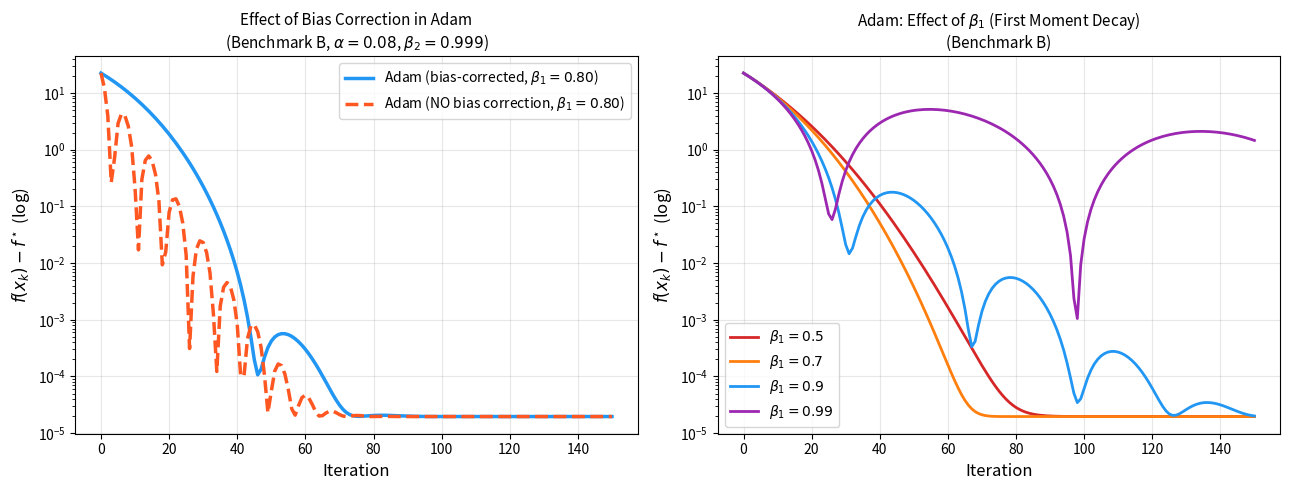

Write the Python code that produced this figure. (Note: this script raises an exception after producing the figure.)
#!/usr/bin/env python3
"""Pass 9 figures: Adam bias correction effect, RMSprop EMA analysis,
Nesterov momentum schedule comparison."""
import numpy as np
import matplotlib
matplotlib.use('Agg')
import matplotlib.pyplot as plt
from matplotlib.lines import Line2D

np.random.seed(42)

# Benchmarks
def bench_A_loss(theta, X, y):
    return 0.5 * np.mean((X @ theta - y)**2)

def bench_A_grad(theta, X, y):
    return X.T @ (X @ theta - y) / len(y)

def bench_B_loss(x):
    return (x[0]-1)**2 + 5*(x[1]-2)**2 + np.sin(x[0])

def bench_B_grad(x):
    return np.array([2*(x[0]-1) + np.cos(x[0]), 10*(x[1]-2)])

def bench_C_loss(x):
    return (1-x[0])**2 + 100*(x[1]-x[0]**2)**2

m = 1000
X_data = np.random.randn(m, 2)
theta_star = np.array([3.0, 4.0])
y_data = X_data @ theta_star + np.random.randn(m)
H_mat = X_data.T @ X_data / m
b_vec = X_data.T @ y_data / m
f_star_A = 0.5 * np.mean(y_data**2) - 0.5 * b_vec @ np.linalg.solve(H_mat, b_vec)

# ─── Figure 1: Adam bias correction effect ────────────────────────────────────
def adam_run(loss_fn, grad_fn, x0, alpha, beta1, beta2, eps, n_iters, bias_correct=True):
    x = x0.copy().astype(float)
    m_v = np.zeros_like(x); v_v = np.zeros_like(x)
    losses = [loss_fn(x)]
    for t in range(1, n_iters+1):
        g = grad_fn(x)
        m_v = beta1 * m_v + (1 - beta1) * g
        v_v = beta2 * v_v + (1 - beta2) * g**2
        if bias_correct:
            m_hat = m_v / (1 - beta1**t)
            v_hat = v_v / (1 - beta2**t)
        else:
            m_hat = m_v
            v_hat = v_v
        x = x - alpha * m_hat / (np.sqrt(v_hat) + eps)
        losses.append(loss_fn(x))
    return np.array(losses)

x0_B = np.array([-1.0, 4.0])
n_iters = 150
alpha_adam = 0.08

losses_adam_bc = adam_run(bench_B_loss, bench_B_grad, x0_B, alpha_adam, 0.80, 0.999, 1e-8, n_iters, True)
losses_adam_no = adam_run(bench_B_loss, bench_B_grad, x0_B, alpha_adam, 0.80, 0.999, 1e-8, n_iters, False)

# Adam with different beta1 values
beta1_vals = [0.5, 0.7, 0.9, 0.99]
colors_b1 = ['#d62728', '#ff7f0e', '#2196F3', '#9C27B0']
fig, axes = plt.subplots(1, 2, figsize=(13, 5))

ax = axes[0]
f_star_B = 0.7244
ax.semilogy(losses_adam_bc - f_star_B, color='#2196F3', linewidth=2.5,
            label='Adam (bias-corrected, $\\beta_1=0.80$)')
ax.semilogy(losses_adam_no - f_star_B, color='#FF5722', linewidth=2.5, linestyle='--',
            label='Adam (NO bias correction, $\\beta_1=0.80$)')
ax.set_xlabel('Iteration', fontsize=12)
ax.set_ylabel('$f(x_k) - f^\\star$ (log)', fontsize=12)
ax.set_title('Effect of Bias Correction in Adam\n(Benchmark B, $\\alpha=0.08$, $\\beta_2=0.999$)', fontsize=11)
ax.legend(fontsize=10)
ax.grid(True, alpha=0.3)

ax2 = axes[1]
for b1, col in zip(beta1_vals, colors_b1):
    losses_b1 = adam_run(bench_B_loss, bench_B_grad, x0_B, alpha_adam, b1, 0.999, 1e-8, n_iters, True)
    ax2.semilogy(losses_b1 - f_star_B, color=col, linewidth=2, label=f'$\\beta_1 = {b1}$')
ax2.set_xlabel('Iteration', fontsize=12)
ax2.set_ylabel('$f(x_k) - f^\\star$ (log)', fontsize=12)
ax2.set_title('Adam: Effect of $\\beta_1$ (First Moment Decay)\n(Benchmark B)', fontsize=11)
ax2.legend(fontsize=10)
ax2.grid(True, alpha=0.3)

plt.tight_layout()
plt.savefig('/home/user/optimisation/final_assignment/figures/adam_bias_correction.pdf',
            bbox_inches='tight', dpi=150)
plt.close()
print("Done: adam_bias_correction.pdf")

# ─── Figure 2: Nesterov vs Heavy Ball momentum schedule ──────────────────────
def heavy_ball_run(loss_fn, grad_fn, x0, alpha, beta, n_iters):
    x = x0.copy().astype(float)
    z = np.zeros_like(x)
    losses = [loss_fn(x)]
    for _ in range(n_iters):
        g = grad_fn(x)
        z = beta * z + alpha * g
        x = x - z
        losses.append(loss_fn(x))
    return np.array(losses)

def nesterov_run(loss_fn, grad_fn, x0, alpha, beta_max, n_iters):
    x = x0.copy().astype(float)
    z = np.zeros_like(x)
    losses = [loss_fn(x)]
    for k in range(1, n_iters+1):
        beta_k = min((k-1)/(k+2), beta_max)
        la = x + beta_k * z
        g = grad_fn(la)
        z = beta_k * z - alpha * g
        x = x + z
        losses.append(loss_fn(x))
    return np.array(losses)

# On Rosenbrock
x0_C = np.array([-1.0, 1.0])
n_iters = 150

fig, axes = plt.subplots(1, 3, figsize=(15, 5))

# Left: Rosenbrock – compare momentum strategies
ax = axes[0]
# GD
def gd_run(loss_fn, grad_fn, x0, alpha, n):
    x = x0.copy().astype(float)
    losses = [loss_fn(x)]
    for _ in range(n):
        x -= alpha * grad_fn(x)
        losses.append(loss_fn(x))
    return np.array(losses)

losses_gd_C = gd_run(bench_C_loss, lambda x: np.array([-2*(1-x[0]) - 400*x[0]*(x[1]-x[0]**2), 200*(x[1]-x[0]**2)]),
                      x0_C, 0.0012, n_iters)
losses_hb_C = heavy_ball_run(bench_C_loss, lambda x: np.array([-2*(1-x[0]) - 400*x[0]*(x[1]-x[0]**2), 200*(x[1]-x[0]**2)]),
                              x0_C, 0.0008, 0.86, n_iters)
losses_nes_C = nesterov_run(bench_C_loss, lambda x: np.array([-2*(1-x[0]) - 400*x[0]*(x[1]-x[0]**2), 200*(x[1]-x[0]**2)]),
                             x0_C, 0.0007, 0.90, n_iters)

ax.semilogy(losses_gd_C, '-', color='#2196F3', linewidth=2, label='GD ($\\alpha=0.0012$)')
ax.semilogy(losses_hb_C, '--', color='#FF5722', linewidth=2, label='Heavy Ball ($\\alpha=0.0008$, $\\beta=0.86$)')
ax.semilogy(losses_nes_C, '-', color='#4CAF50', linewidth=2.5, label='Nesterov ($\\alpha=0.0007$, $\\beta_{max}=0.90$)')
ax.set_xlabel('Iteration', fontsize=12)
ax.set_ylabel('$f(x_k)$ (log)', fontsize=12)
ax.set_title('GD vs Heavy Ball vs Nesterov\nRosenbrock ($f^\\star=0$)', fontsize=11)
ax.legend(fontsize=9)
ax.grid(True, alpha=0.3)

# Middle: momentum schedule beta_k for Nesterov
ax2 = axes[1]
k_arr = np.arange(1, 151)
beta_max_vals = [0.7, 0.85, 0.90, 0.95, 0.99]
cols_beta = ['#d62728', '#ff7f0e', '#4CAF50', '#2196F3', '#9C27B0']
for bmax, col in zip(beta_max_vals, cols_beta):
    betas = np.minimum((k_arr - 1)/(k_arr + 2), bmax)
    ax2.plot(k_arr, betas, color=col, linewidth=2, label=f'$\\beta_{{max}}={bmax}$')
ax2.axhline(1.0, color='gray', linestyle=':', linewidth=1)
ax2.set_xlabel('Iteration $k$', fontsize=12)
ax2.set_ylabel('Momentum $\\beta_k = \\min\\left(\\frac{k-1}{k+2}, \\beta_{max}\\right)$', fontsize=12)
ax2.set_title("Nesterov's Adaptive Momentum Schedule\n$\\beta_k = \\min((k-1)/(k+2),\\, \\beta_{max})$", fontsize=11)
ax2.legend(fontsize=9)
ax2.grid(True, alpha=0.3)
ax2.set_ylim(0, 1.05)

# Right: effect of beta_max on Benchmark B
ax3 = axes[2]
x0_B2 = np.array([-1.0, 4.0])
for bmax, col in zip(beta_max_vals, cols_beta):
    losses_n = nesterov_run(bench_B_loss, bench_B_grad, x0_B2, 0.035, bmax, n_iters)
    ax3.semilogy(losses_n - f_star_B, color=col, linewidth=2, label=f'$\\beta_{{max}}={bmax}$')
ax3.set_xlabel('Iteration', fontsize=12)
ax3.set_ylabel('$f(x_k) - f^\\star$ (log)', fontsize=12)
ax3.set_title('Effect of $\\beta_{max}$ on Nesterov Convergence\n(Benchmark B, $\\alpha=0.035$)', fontsize=11)
ax3.legend(fontsize=9)
ax3.grid(True, alpha=0.3)

plt.tight_layout()
plt.savefig('/home/user/optimisation/final_assignment/figures/momentum_schedule_analysis.pdf',
            bbox_inches='tight', dpi=150)
plt.close()
print("Done: momentum_schedule_analysis.pdf")

# ─── Figure 3: RMSprop EMA window analysis ────────────────────────────────────
def rmsprop_run(loss_fn, grad_fn, x0, alpha0, beta, eps, n_iters):
    x = x0.copy().astype(float)
    v = np.zeros_like(x)
    losses = [loss_fn(x)]
    for _ in range(n_iters):
        g = grad_fn(x)
        v = beta * v + (1 - beta) * g**2
        eff_a = alpha0 / (np.sqrt(v) + eps)
        x -= eff_a * g
        losses.append(loss_fn(x))
    return np.array(losses)

fig, axes = plt.subplots(1, 2, figsize=(13, 5))

ax = axes[0]
beta_vals = [0.5, 0.7, 0.9, 0.95, 0.99]
colors_r = ['#d62728', '#ff7f0e', '#4CAF50', '#2196F3', '#9C27B0']
x0_B2 = np.array([-1.0, 4.0])
for b, col in zip(beta_vals, colors_r):
    eff_window = 1/(1-b)
    losses_r = rmsprop_run(bench_B_loss, bench_B_grad, x0_B2, 0.14, b, 1e-5, n_iters)
    ax.semilogy(losses_r - f_star_B + 1e-12, color=col, linewidth=2,
                label=f'$\\beta={b}$ (eff.window $\\approx {eff_window:.0f}$)')
ax.set_xlabel('Iteration', fontsize=12)
ax.set_ylabel('$f(x_k) - f^\\star$ (log)', fontsize=12)
ax.set_title('RMSprop: Effect of EMA Decay $\\beta$\n(Benchmark B, $\\alpha_0=0.14$)', fontsize=11)
ax.legend(fontsize=9)
ax.grid(True, alpha=0.3)

# Right: effective window visualization
ax2 = axes[1]
t_arr = np.arange(1, 51)
for b, col in zip([0.5, 0.9, 0.99], ['#d62728', '#4CAF50', '#9C27B0']):
    weights = (1 - b) * b**(t_arr - 1)
    ax2.plot(t_arr, weights, 'o-', color=col, linewidth=2, markersize=4,
             label=f'$\\beta={b}$, eff.window $\\approx {1/(1-b):.0f}$')
ax2.set_xlabel('Steps ago $j$', fontsize=12)
ax2.set_ylabel('EMA weight $(1-\\beta)\\beta^{j}$', fontsize=12)
ax2.set_title('RMSprop EMA Effective Window\nWeight $(1-\\beta)\\beta^j$ for gradient $j$ steps ago', fontsize=11)
ax2.legend(fontsize=10)
ax2.grid(True, alpha=0.3)
ax2.set_xlim(0, 50)

plt.tight_layout()
plt.savefig('/home/user/optimisation/final_assignment/figures/rmsprop_ema_analysis.pdf',
            bbox_inches='tight', dpi=150)
plt.close()
print("Done: rmsprop_ema_analysis.pdf")

print("All pass-9 figures generated.")
